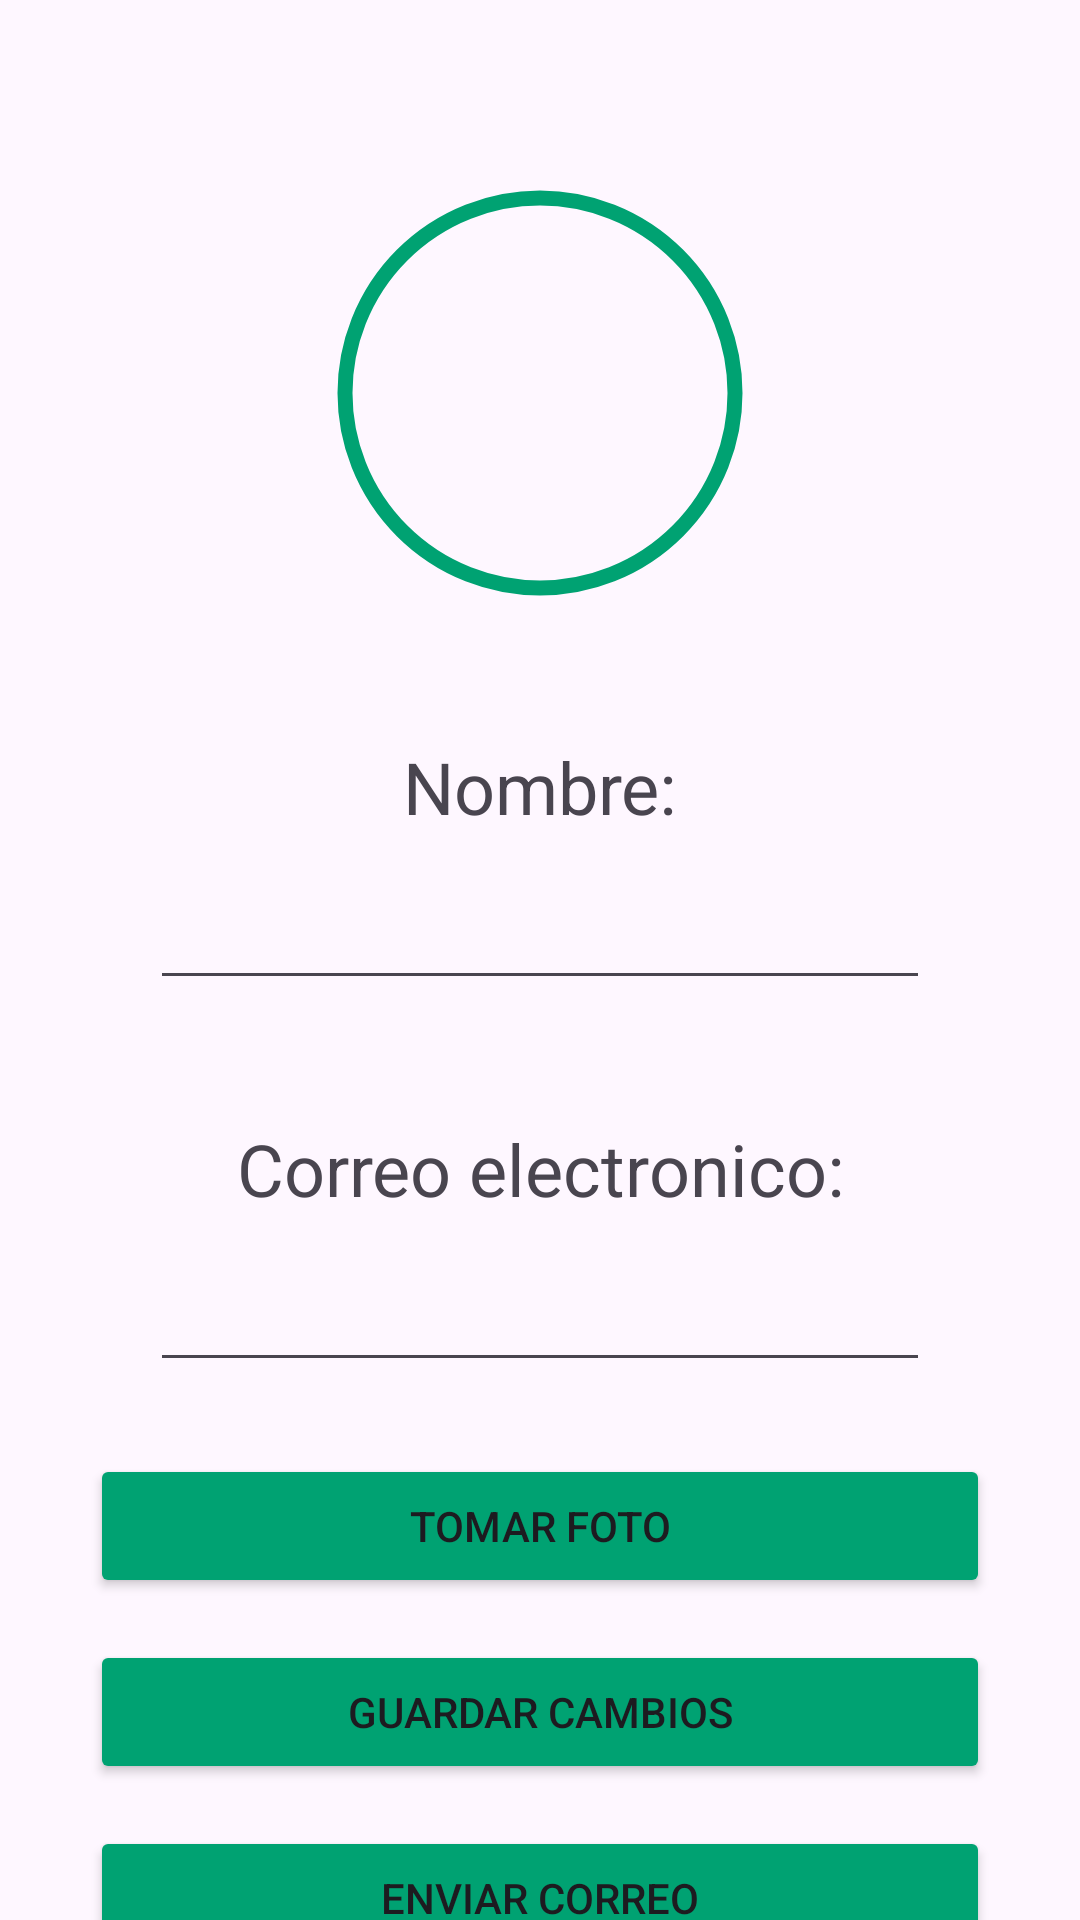

The Android layout XML behind this screen, and the referenced resources:
<!-- AndroidManifest.xml: application theme Theme.Ahorrify -->
<!-- res/layout/activity_perfil.xml -->
<?xml version="1.0" encoding="utf-8"?>
<androidx.constraintlayout.widget.ConstraintLayout xmlns:android="http://schemas.android.com/apk/res/android"
    xmlns:app="http://schemas.android.com/apk/res-auto"
    xmlns:tools="http://schemas.android.com/tools"
    android:id="@+id/main"
    android:layout_width="match_parent"
    android:layout_height="match_parent"
    tools:context=".activity_perfil">

    <com.google.android.material.imageview.ShapeableImageView
        android:id="@+id/foto_perfil"
        android:layout_width="150dp"
        android:layout_height="150dp"
        android:layout_marginTop="56dp"
        android:padding="10dp"
        app:layout_constraintEnd_toEndOf="parent"
        app:layout_constraintStart_toStartOf="parent"
        app:layout_constraintTop_toTopOf="parent"
        app:shapeAppearanceOverlay="@style/CircleImagenView"
        app:strokeColor="@color/green"
        app:strokeWidth="5dp" />

    <TextView
        android:id="@+id/text_Nombre"
        android:layout_width="wrap_content"
        android:layout_height="wrap_content"
        android:layout_marginTop="40dp"
        android:text="Nombre:"
        android:textSize="24sp"
        app:layout_constraintEnd_toEndOf="parent"
        app:layout_constraintStart_toStartOf="parent"
        app:layout_constraintTop_toBottomOf="@+id/foto_perfil"
        tools:ignore="HardcodedText" />

    <EditText
        android:id="@+id/edit_Nombre"
        android:layout_width="0dp"
        android:layout_height="45dp"
        android:layout_marginStart="50dp"
        android:layout_marginTop="10dp"
        android:layout_marginEnd="50dp"
        android:autofillHints=""
        app:layout_constraintEnd_toEndOf="parent"
        app:layout_constraintStart_toStartOf="parent"
        app:layout_constraintTop_toBottomOf="@+id/text_Nombre"
        tools:ignore="MissingConstraints" />

    <TextView
        android:id="@+id/text_Correo"
        android:layout_width="wrap_content"
        android:layout_height="wrap_content"
        android:layout_marginTop="40dp"
        android:text="Correo electronico:"
        android:textSize="24sp"
        app:layout_constraintEnd_toEndOf="parent"
        app:layout_constraintStart_toStartOf="parent"
        app:layout_constraintTop_toBottomOf="@+id/edit_Nombre" />

    <EditText
        android:id="@+id/edit_Correo"
        android:layout_width="0dp"
        android:layout_height="45dp"
        android:layout_marginStart="50dp"
        android:layout_marginTop="10dp"
        android:layout_marginEnd="50dp"
        app:layout_constraintEnd_toEndOf="parent"
        app:layout_constraintStart_toStartOf="parent"
        app:layout_constraintTop_toBottomOf="@+id/text_Correo"
        tools:ignore="MissingConstraints" />

    <Button
        android:id="@+id/btn_Foto"
        android:layout_width="300dp"
        android:layout_height="wrap_content"
        android:layout_marginTop="24dp"
        android:text="Tomar foto"
        app:layout_constraintEnd_toEndOf="parent"
        app:layout_constraintStart_toStartOf="parent"
        app:layout_constraintTop_toBottomOf="@+id/edit_Correo"
        android:backgroundTint="@color/green"/>

    <Button
        android:id="@+id/btn_Guardar"
        android:layout_width="300dp"
        android:layout_height="wrap_content"
        android:layout_marginTop="14dp"
        android:text="Guardar cambios"
        app:layout_constraintEnd_toEndOf="parent"
        app:layout_constraintStart_toStartOf="parent"
        app:layout_constraintTop_toBottomOf="@+id/btn_Foto"
        android:backgroundTint="@color/green"/>

    <Button
        android:id="@+id/btnEnviarCorreo"
        android:layout_width="300dp"
        android:layout_height="wrap_content"
        android:layout_marginTop="14dp"
        android:text="Enviar correo"
        app:layout_constraintEnd_toEndOf="parent"
        app:layout_constraintStart_toStartOf="parent"
        app:layout_constraintTop_toBottomOf="@+id/btn_Guardar"
        android:backgroundTint="@color/green"/>

    <Button
        android:id="@+id/btnVolver"
        android:layout_width="300dp"
        android:layout_height="wrap_content"
        android:layout_marginTop="14dp"
        android:text="Ir a Dashboard"
        app:layout_constraintEnd_toEndOf="parent"
        app:layout_constraintStart_toStartOf="parent"
        app:layout_constraintTop_toBottomOf="@+id/btnEnviarCorreo"
        android:backgroundTint="@color/green"/>
</androidx.constraintlayout.widget.ConstraintLayout>
<!-- resources referenced by this layout -->
<resources>
  <color name="green">#00A272</color>
  <style name="CircleImagenView" parent="">
          <item name="cornerFamily">rounded</item>
          <item name="cornerSize">50%</item>
      </style>
  <style name="Theme.Ahorrify" parent="Base.Theme.Ahorrify" />
  <style name="Base.Theme.Ahorrify" parent="Theme.Material3.DayNight.NoActionBar">
          
          
      </style>
</resources>
